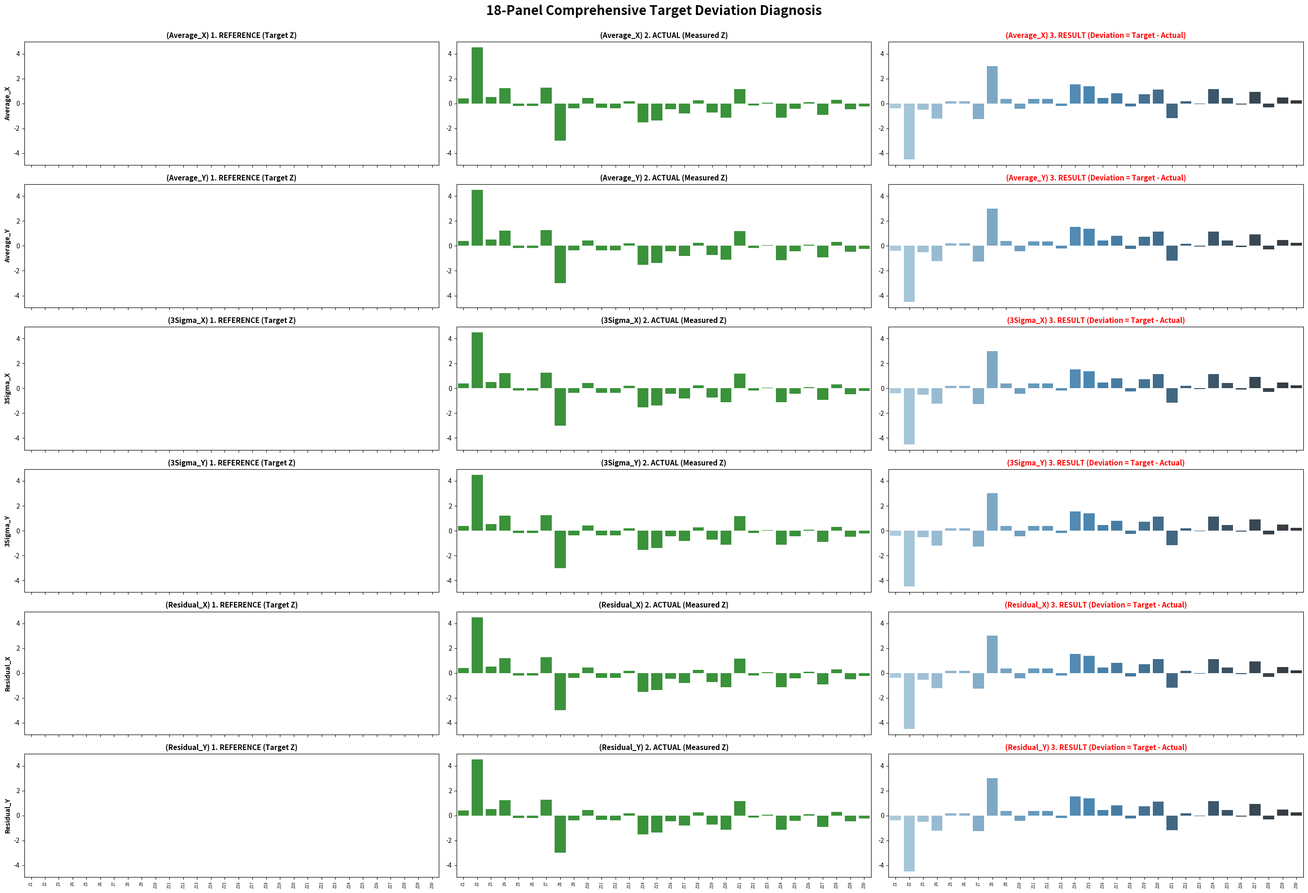

Generate this figure with matplotlib:
import pandas as pd
import numpy as np
import matplotlib.pyplot as plt
import seaborn as sns
import matplotlib

# 새 창으로 띄우기 (로컬 GUI 환경에서 실행됩니다)
# matplotlib.use('Agg') 

# -------------------------------------------------------
# 1. 환경 설정 및 데이터 생성
# -------------------------------------------------------
NUM_ZERNIKE = 30 
np.random.seed(42) 
TARGET_VALUE = 0.0 
TARGET_METRICS = ['Average_X', 'Average_Y', '3Sigma_X', '3Sigma_Y', 'Residual_X', 'Residual_Y']
Z_COLS = [f'Z{i}' for i in range(1, NUM_ZERNIKE + 1)]
N_ROWS = len(TARGET_METRICS)
N_COLS = 3 # Reference, Actual, Result

def generate_zernike_data():
    """새로운 측정 웨이퍼의 Zernike 값을 시뮬레이션합니다."""
    measured_z_values = np.random.normal(0, 0.8, NUM_ZERNIKE)
    measured_z_values[1] = 4.5  # Z2 (Tilt X) - 고의 편차 주입
    measured_z_values[7] = -3.0 # Z8 (Coma) - 고의 편차 주입
    measured_z_series = pd.Series(measured_z_values, index=Z_COLS)
    target_z_series = pd.Series([TARGET_VALUE] * NUM_ZERNIKE, index=Z_COLS)
    deviation_vector = target_z_series - measured_z_series
    
    return target_z_series, measured_z_series, deviation_vector


def run_18_panel_diagnosis():
    """6개 Metric의 3가지 구성요소를 6x3 그리드로 통합 시각화."""
    
    # 1. 데이터 준비: Target, Actual, Deviation 벡터는 모든 Metric에 공통
    target_z, actual_z, deviation = generate_zernike_data()
    
    # 2. 6행 3열 Subplots 초기화 (총 18개 플롯)
    # 가독성을 위해 Figure 크기를 대폭 키웁니다.
    fig, axes = plt.subplots(N_ROWS, N_COLS, figsize=(28, 20)) 
    
    print("---------------------------------------------------------------------")
    print(f"🔄 18개 패널 통합 보고서 생성 시작...")
    print("---------------------------------------------------------------------")

    for i, metric in enumerate(TARGET_METRICS):
        # 0. Y축 스케일 통일 (비교 용이성)
        y_max = actual_z.abs().max() * 1.1 
        
        # 1. Panel 1 (좌측): REFERENCE (기준 값)
        sns.barplot(x=Z_COLS, y=target_z.values, ax=axes[i, 0], color='tab:gray')
        axes[i, 0].set_title(f"({metric}) 1. REFERENCE (Target Z)", fontsize=11, fontweight='bold')
        axes[i, 0].set_ylim(-y_max, y_max)
        
        # 2. Panel 2 (중앙): ACTUAL (측정값)
        sns.barplot(x=Z_COLS, y=actual_z.values, ax=axes[i, 1], color='tab:green')
        axes[i, 1].set_title(f"({metric}) 2. ACTUAL (Measured Z)", fontsize=11, fontweight='bold')
        axes[i, 1].set_ylim(-y_max, y_max)

        # 3. Panel 3 (우측): RESULT (편차)
        sns.barplot(x=Z_COLS, y=deviation.values, ax=axes[i, 2], 
                    palette=np.where(deviation.values > 0, 'Reds_d', 'Blues_d')[0])
        axes[i, 2].set_title(f"({metric}) 3. RESULT (Deviation = Target - Actual)", fontsize=11, color='red', fontweight='bold')
        axes[i, 2].set_ylim(-y_max, y_max)
        
        # X축 레이블 설정 (가독성을 위해 맨 아래 행에만 표시)
        if i == N_ROWS - 1:
            axes[i, 0].set_xticklabels(Z_COLS, rotation=90, fontsize=6)
            axes[i, 1].set_xticklabels(Z_COLS, rotation=90, fontsize=6)
            axes[i, 2].set_xticklabels(Z_COLS, rotation=90, fontsize=6)
        else:
            axes[i, 0].set_xticklabels([])
            axes[i, 1].set_xticklabels([])
            axes[i, 2].set_xticklabels([])
        
        # Y축 라벨 설정
        axes[i, 0].set_ylabel(metric, fontsize=10, fontweight='bold')

    
    # 최종 출력
    plt.suptitle("18-Panel Comprehensive Target Deviation Diagnosis", fontsize=20, fontweight='bold')
    plt.tight_layout(rect=[0, 0.03, 1, 0.98]) 

    print("\n🎉 18-패널 통합 보고서 생성 완료. 로컬 창을 확인하세요.")
    plt.show() 


if __name__ == "__main__":
    run_18_panel_diagnosis()
